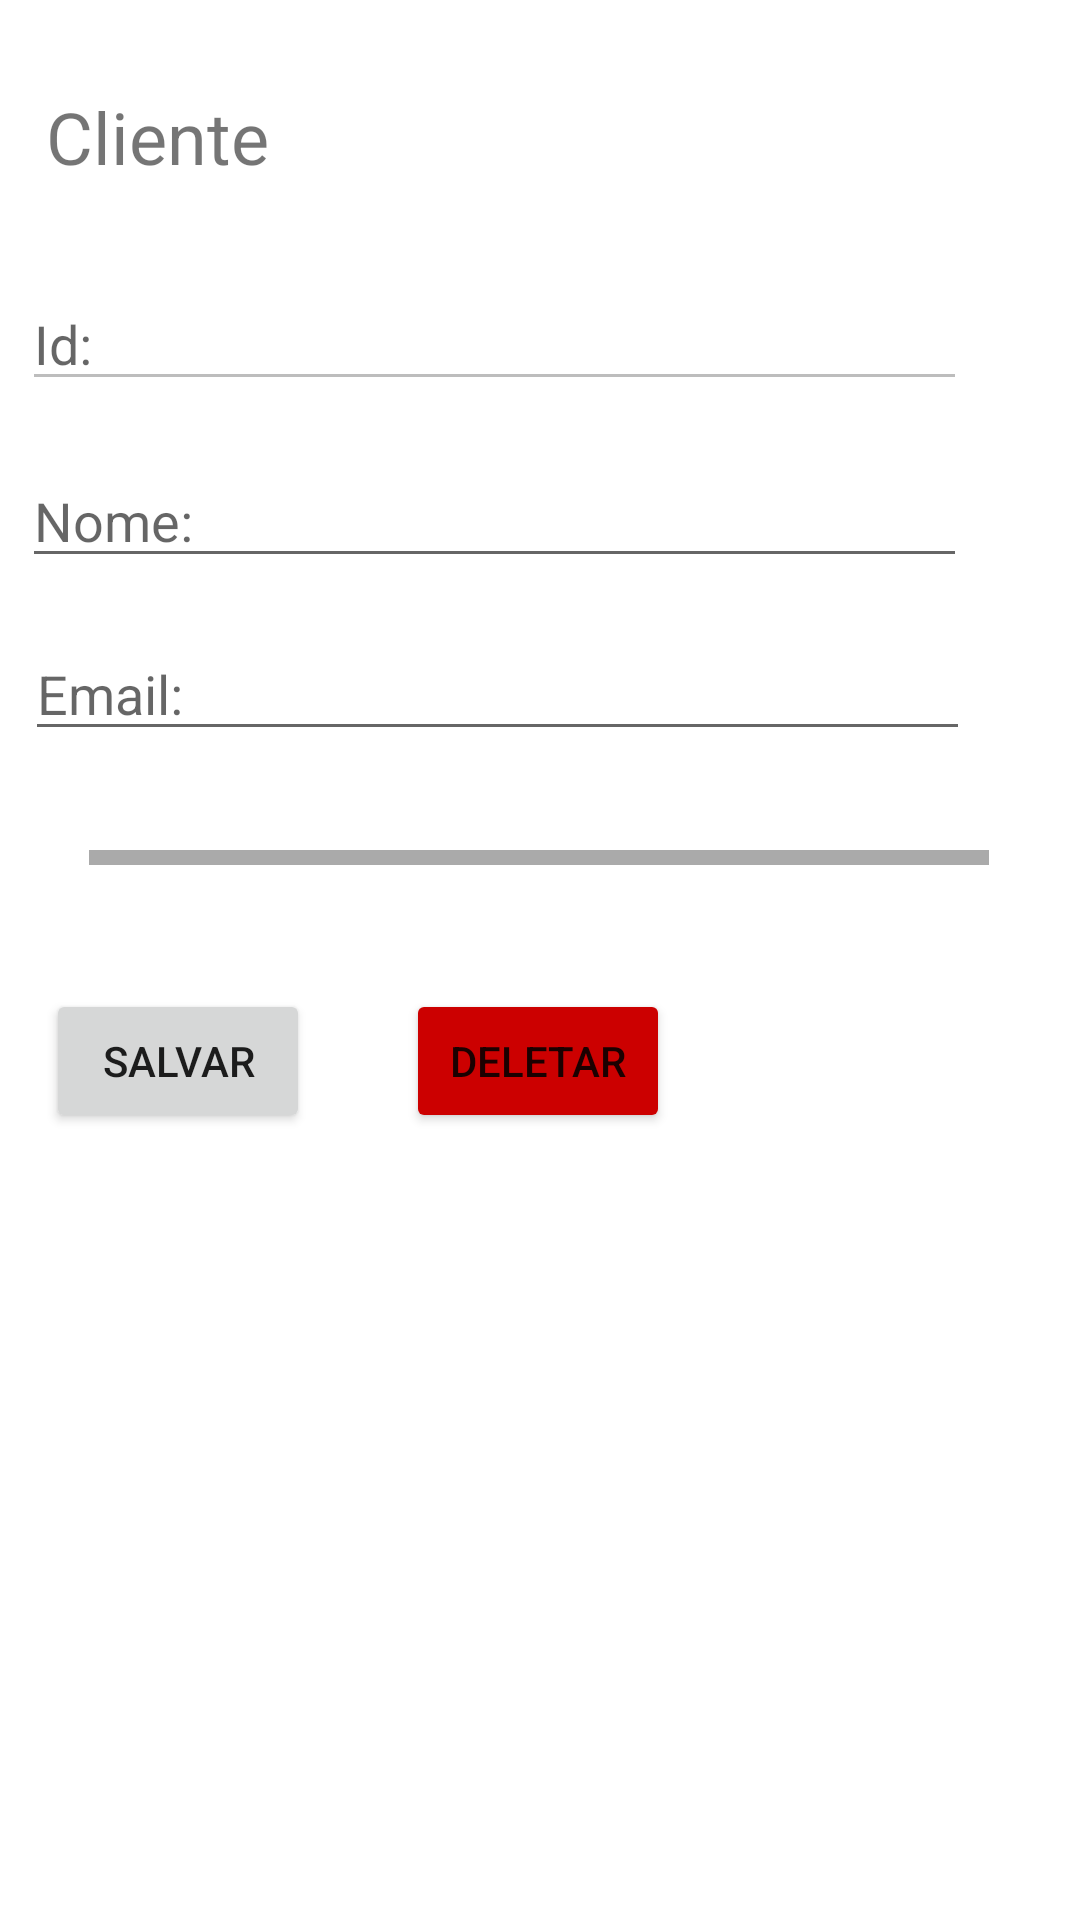

Produce the Android XML layout that renders to this screen, including the resource entries it uses.
<!-- AndroidManifest.xml: application theme Theme.Dados01 -->
<!-- res/layout/activity_cliente.xml -->
<?xml version="1.0" encoding="utf-8"?>
<androidx.constraintlayout.widget.ConstraintLayout xmlns:android="http://schemas.android.com/apk/res/android"
    xmlns:app="http://schemas.android.com/apk/res-auto"
    xmlns:tools="http://schemas.android.com/tools"
    android:layout_width="match_parent"
    android:layout_height="match_parent"
    tools:context=".view.ClienteActivity">

    <TextView
        android:id="@+id/cliente_txt_titulo"
        android:layout_width="wrap_content"
        android:layout_height="wrap_content"
        android:text="Cliente"
        android:textSize="24sp"
        app:layout_constraintBottom_toBottomOf="parent"
        app:layout_constraintHorizontal_bias="0.054"
        app:layout_constraintLeft_toLeftOf="parent"
        app:layout_constraintRight_toRightOf="parent"
        app:layout_constraintTop_toTopOf="parent"
        app:layout_constraintVertical_bias="0.048" />

    <EditText
        android:id="@+id/cliente_edt_id"
        android:layout_width="wrap_content"
        android:layout_height="wrap_content"
        android:ems="15"
        android:enabled="false"
        android:hint="Id:"
        android:inputType="number"
        app:layout_constraintBottom_toBottomOf="parent"
        app:layout_constraintHorizontal_bias="0.164"
        app:layout_constraintLeft_toLeftOf="parent"
        app:layout_constraintRight_toRightOf="parent"
        app:layout_constraintTop_toTopOf="parent"
        app:layout_constraintVertical_bias="0.154" />

    <EditText
        android:id="@+id/cliente_edt_nome"
        android:layout_width="wrap_content"
        android:layout_height="wrap_content"
        android:ems="15"
        android:hint="Nome:"
        android:inputType="textPersonName"
        app:layout_constraintBottom_toBottomOf="parent"
        app:layout_constraintHorizontal_bias="0.164"
        app:layout_constraintLeft_toLeftOf="parent"
        app:layout_constraintRight_toRightOf="parent"
        app:layout_constraintTop_toTopOf="parent"
        app:layout_constraintVertical_bias="0.253" />

    <EditText
        android:id="@+id/cliente_edt_email"
        android:layout_width="wrap_content"
        android:layout_height="wrap_content"
        android:ems="15"
        android:hint="Email:"
        android:inputType="textEmailAddress"
        app:layout_constraintBottom_toBottomOf="parent"
        app:layout_constraintHorizontal_bias="0.185"
        app:layout_constraintLeft_toLeftOf="parent"
        app:layout_constraintRight_toRightOf="parent"
        app:layout_constraintTop_toTopOf="parent"
        app:layout_constraintVertical_bias="0.349" />

    <View
        android:layout_width="300sp"
        android:layout_height="5sp"
        android:background="@android:color/darker_gray"
        app:layout_constraintBottom_toBottomOf="parent"
        app:layout_constraintHorizontal_bias="0.495"
        app:layout_constraintLeft_toLeftOf="parent"
        app:layout_constraintRight_toRightOf="parent"
        app:layout_constraintTop_toTopOf="parent"
        app:layout_constraintVertical_bias="0.446" />

    <Button
        android:id="@+id/cliente_btn_salvar"
        android:layout_width="wrap_content"
        android:layout_height="wrap_content"
        android:onClick="cliente_btn_salvar"
        android:text="Salvar"
        app:layout_constraintBottom_toBottomOf="parent"
        app:layout_constraintHorizontal_bias="0.056"
        app:layout_constraintLeft_toLeftOf="parent"
        app:layout_constraintRight_toRightOf="parent"
        app:layout_constraintTop_toTopOf="parent"
        app:layout_constraintVertical_bias="0.557" />

    <Button
        android:id="@+id/cliente_btn_deletar"
        android:layout_width="wrap_content"
        android:layout_height="wrap_content"
        android:backgroundTint="@android:color/holo_red_dark"
        android:onClick="cliente_btn_deletar"
        android:text="Deletar"
        app:layout_constraintBottom_toBottomOf="parent"
        app:layout_constraintHorizontal_bias="0.498"
        app:layout_constraintLeft_toLeftOf="parent"
        app:layout_constraintRight_toRightOf="parent"
        app:layout_constraintTop_toTopOf="parent"
        app:layout_constraintVertical_bias="0.557" />


</androidx.constraintlayout.widget.ConstraintLayout>
<!-- resources referenced by this layout -->
<resources>
  <style name="Theme.Dados01" parent="Theme.MaterialComponents.DayNight.DarkActionBar">
          
          <item name="colorPrimary">@color/purple_500</item>
          <item name="colorPrimaryVariant">@color/purple_700</item>
          <item name="colorOnPrimary">@color/white</item>
          
          <item name="colorSecondary">@color/teal_200</item>
          <item name="colorSecondaryVariant">@color/teal_700</item>
          <item name="colorOnSecondary">@color/black</item>
          
          <item name="android:statusBarColor" tools:targetApi="l">?attr/colorPrimaryVariant</item>
          
      </style>
  <!-- not gathered from this repository: default colours our renderer supplied (Android Studio template values) -->
  <color name="purple_500">#FF6200EE</color>
  <color name="purple_700">#FF3700B3</color>
  <color name="teal_200">#FF03DAC5</color>
  <color name="teal_700">#FF018786</color>
  <color name="black">#FF000000</color>
  <color name="white">#FFFFFFFF</color>
</resources>
